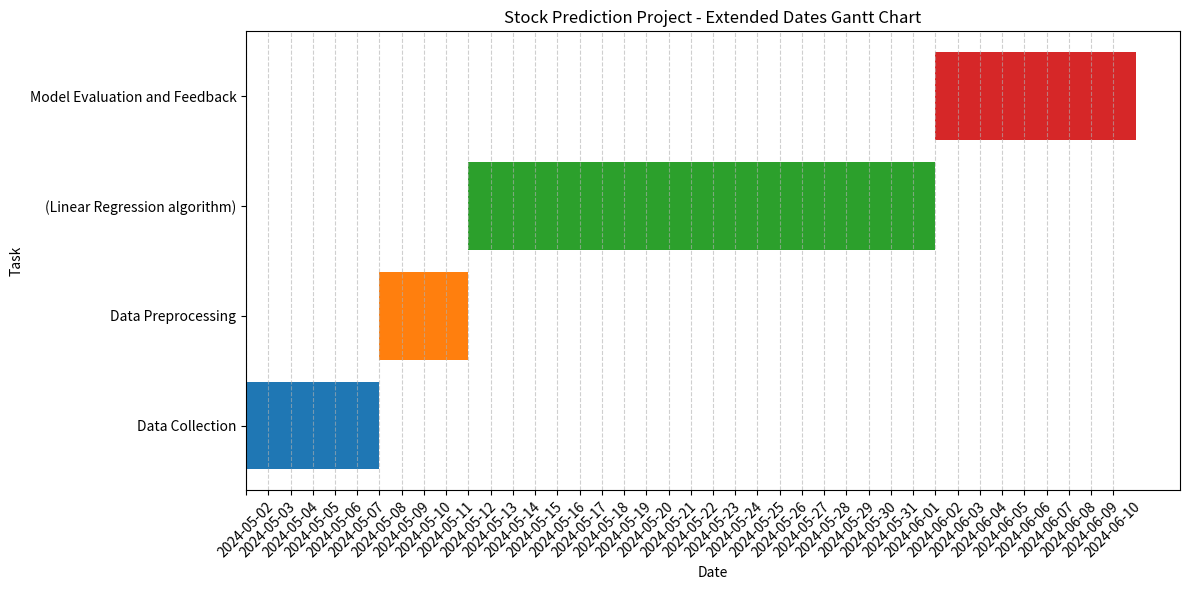

Here is the Python script that generated this plot:
import matplotlib.pyplot as plt
import pandas as pd

tasks_extended = {
    'Task': [
        'Data Collection', 
        'Data Preprocessing', 
        '(Linear Regression algorithm)', 
        'Model Evaluation and Feedback'
    ],
    'Start': [
        '2024-05-02', 
        '2024-05-08', 
        '2024-05-12', 
        '2024-06-02'
    ],
    'Finish': [
        '2024-05-07', 
        '2024-05-11', 
        '2024-06-01', 
        '2024-06-10'
    ]
}

# Create a DataFrame
df_extended = pd.DataFrame(tasks_extended)
df_extended['Start'] = pd.to_datetime(df_extended['Start'])
df_extended['Finish'] = pd.to_datetime(df_extended['Finish'])
fig, ax = plt.subplots(figsize=(12, 6))
for i, task in df_extended.iterrows():
    ax.barh(task['Task'], (task['Finish'] - task['Start']).days + 1, left=task['Start'])
ax.set_xlabel('Date')
ax.set_ylabel('Task')
ax.set_title('Stock Prediction Project - Extended Dates Gantt Chart')
plt.xticks(pd.date_range(start='2024-05-02', end='2024-06-10', freq='D'), rotation=45)
plt.grid(axis='x', linestyle='--', alpha=0.6)

plt.tight_layout()
plt.show()
